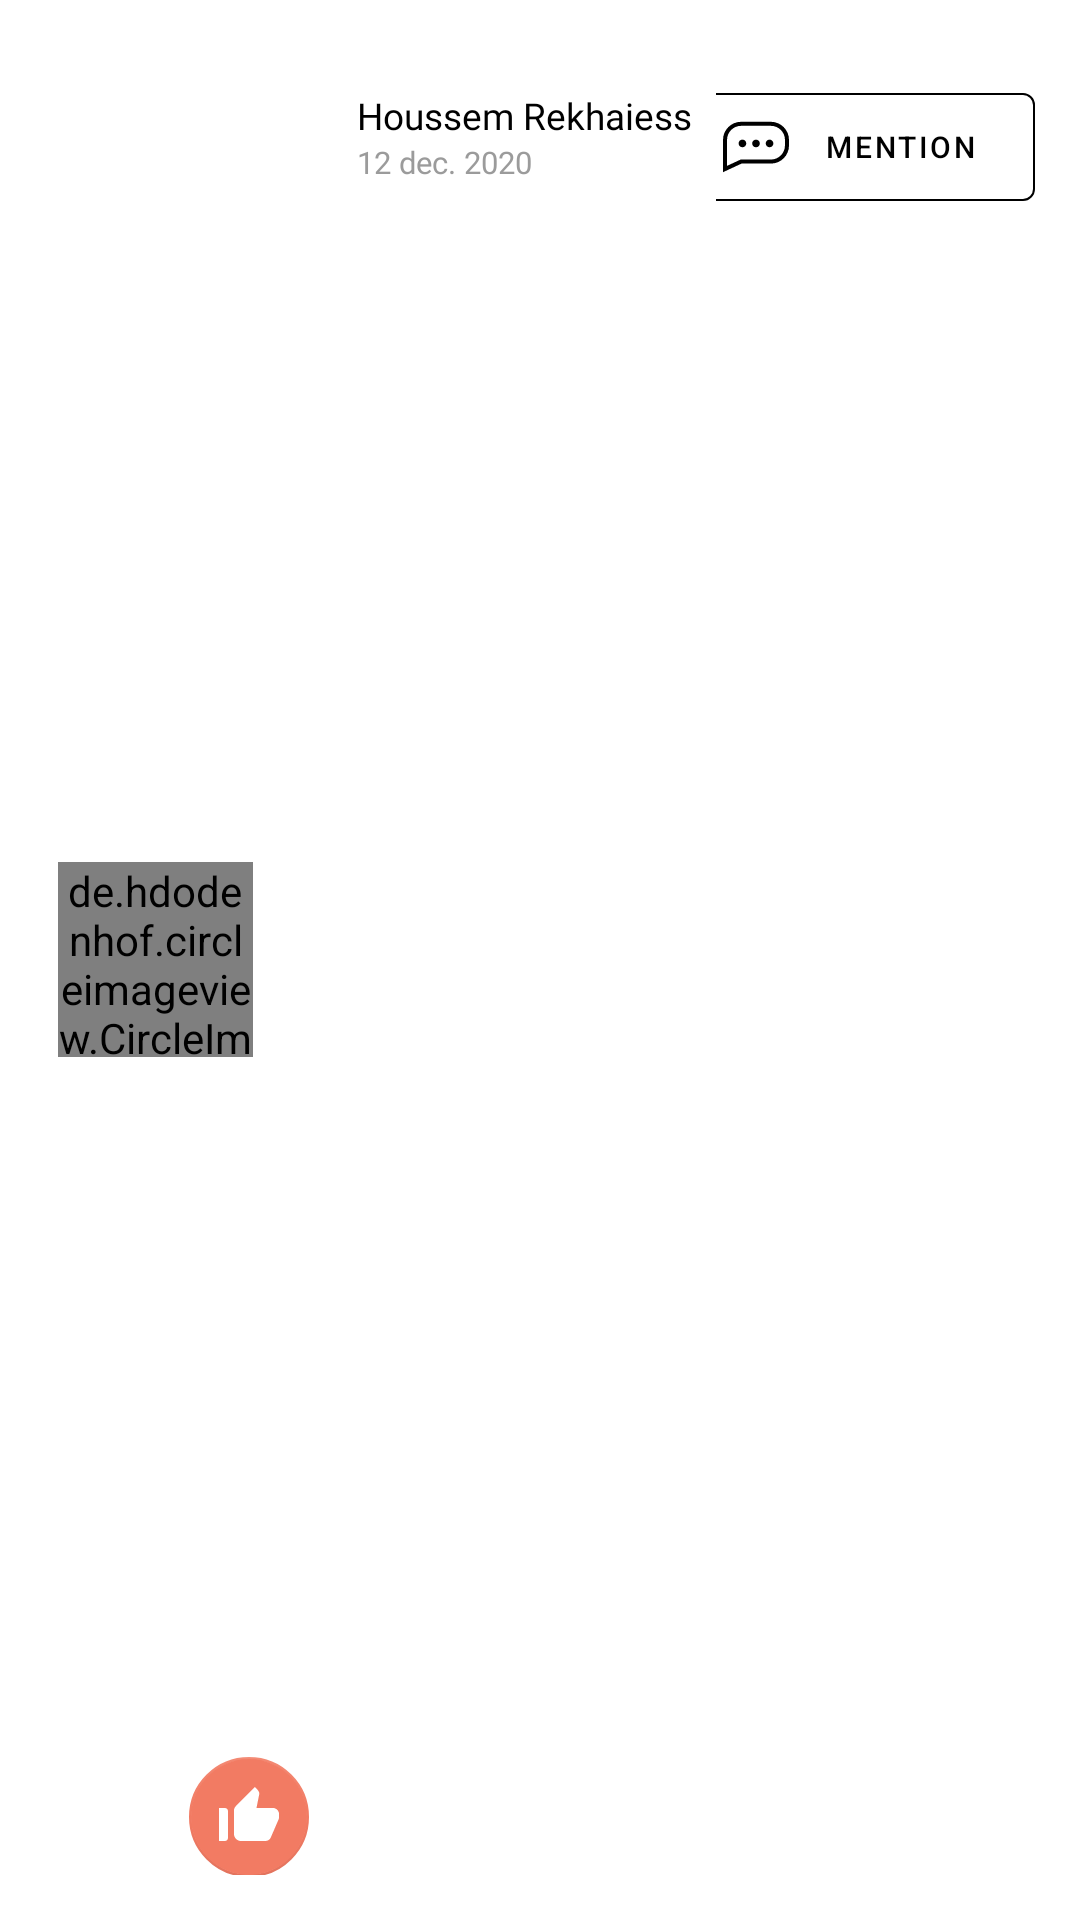

This screen was rendered from an Android layout file. Write that file and the resources it references.
<!-- AndroidManifest.xml: application theme AppTheme -->
<!-- res/layout/like_card.xml -->
<?xml version="1.0" encoding="utf-8"?>
<LinearLayout xmlns:android="http://schemas.android.com/apk/res/android"
    android:layout_width="match_parent"
    android:layout_height="wrap_content"
    android:padding="5dp"
    android:orientation="vertical"
    xmlns:app="http://schemas.android.com/apk/res-auto">


    <LinearLayout
        android:layout_width="match_parent"
        android:layout_height="match_parent"
        android:layout_margin="10dp"
        android:orientation="horizontal">

        <FrameLayout
            android:layout_width="wrap_content"
            android:layout_height="match_parent"
            style="?attr/actionButtonStyle"
            android:clipToPadding="false"
            android:fitsSystemWindows="true"
            android:focusable="true"
            >

            <de.hdodenhof.circleimageview.CircleImageView
                android:id="@+id/likes_userReactorImg"
                android:layout_width="65dp"
                android:layout_height="65dp"
                android:scaleType="centerCrop"
                android:layout_marginRight="15dp"
                android:layout_marginTop="15dp"
                android:layout_marginBottom="15dp"
                android:layout_gravity="center"
                android:background="?android:attr/selectableItemBackground"
                android:src="@drawable/like_icon_badge"
                app:civ_border_color="@color/M_colorPrimary"
                app:civ_border_width="0dp"
                />

            <com.google.android.material.floatingactionbutton.FloatingActionButton
                android:id="@+id/CategoryImg"
                android:layout_width="wrap_content"
                android:layout_height="wrap_content"
                android:layout_marginEnd="-0dp"
                android:layout_marginRight="-0dp"
                android:layout_marginBottom="-5dp"
                app:backgroundTint="@color/M_colorPrimary"
                app:srcCompat="@drawable/like_icon_badge"
                app:tint="@color/M_colorWhite"
                android:layout_gravity="right|end|bottom"
                android:enabled="false"
                android:focusable="true"
                app:fabSize="mini"/>

        </FrameLayout>

        <LinearLayout
            android:layout_width="match_parent"
            android:layout_height="wrap_content"
            android:orientation="horizontal">

            <LinearLayout
                android:layout_width="wrap_content"
                android:layout_height="wrap_content"
                android:layout_marginTop="5dp"
                android:layout_marginRight="5dp"
                android:orientation="vertical">

                <TextView
                    android:id="@+id/userName"
                    android:layout_width="wrap_content"
                    android:layout_height="wrap_content"
                    android:layout_gravity="left"
                    android:layout_marginTop="10dp"
                    android:fontFamily="@font/roboto"
                    android:gravity="left"
                    android:text="Houssem Rekhaiess "
                    android:inputType="textMultiLine"
                    android:background="?android:attr/selectableItemBackground"
                    android:textColor="@color/M_colorBlackDark"
                    android:textSize="6pt" />

                <TextView
                    android:id="@+id/likes_date"
                    android:layout_width="wrap_content"
                    android:layout_height="wrap_content"
                    android:layout_gravity="left"
                    android:fontFamily="@font/roboto_medium"
                    android:gravity="left"
                    android:text="12 dec. 2020"
                    android:textColor="@color/S_colorGray"
                    android:textSize="5pt" />

            </LinearLayout>

            <LinearLayout
                android:layout_width="match_parent"
                android:layout_height="wrap_content"
                android:layout_marginTop="10dp"
                android:orientation="vertical">

                <com.google.android.material.button.MaterialButton
                    android:id="@+id/mentionUser_button"
                    android:layout_width="120dp"
                    android:layout_height="wrap_content"
                    android:gravity="center"
                    style="@style/Widget.MaterialComponents.Button.OutlinedButton"
                    app:strokeColor="@color/M_colorBlackDark"
                    app:strokeWidth="0.5dp"
                    android:textColor="@color/M_colorBlackDark"
                    app:icon="@drawable/comment_buble"
                    app:iconTint="@color/M_colorBlackDark"
                    app:iconPadding="8dp"
                    app:iconGravity="start"
                    app:iconSize="22dp"
                    android:text="Mention"
                    android:textSize="10dp"
                    android:layout_gravity="right"/>

            </LinearLayout>

        </LinearLayout>

    </LinearLayout>

</LinearLayout>
<!-- resources referenced by this layout -->
<resources>
  <color name="M_colorBlackDark">#000000</color>
  <color name="M_colorPrimary">#F27B63</color>
  <color name="M_colorWhite">#FFFFFF</color>
  <color name="S_colorGray">#9B9B9B</color>
  <!-- drawable comment_buble (drawable) -->
  <vector android:autoMirrored="true" android:height="23dp"
      android:viewportHeight="30.333" android:viewportWidth="30.333"
      android:width="23dp" xmlns:android="http://schemas.android.com/apk/res/android">
      <path android:fillColor="#010002" android:pathData="M0,26.75V11.908c0,-4.59 3.735,-8.325 8.325,-8.325h13.681c4.591,0 8.327,3.735 8.327,8.325v2.56c0,4.59 -3.735,8.325 -8.325,8.325H8.518L0,26.75zM8.325,5.439c-3.567,0 -6.469,2.902 -6.469,6.469v11.933l6.253,-2.905h13.899c3.567,0 6.469,-2.902 6.469,-6.469v-2.56c0,-3.567 -2.903,-6.469 -6.471,-6.469H8.325V5.439zM8.937,11.767c0.975,0 1.765,0.79 1.765,1.765s-0.79,1.765 -1.765,1.765s-1.765,-0.79 -1.765,-1.765S7.962,11.767 8.937,11.767zM21.395,11.767c0.975,0 1.765,0.79 1.765,1.765s-0.79,1.765 -1.765,1.765s-1.765,-0.79 -1.765,-1.765S20.42,11.767 21.395,11.767zM15.165,11.767c0.975,0 1.765,0.79 1.765,1.765s-0.79,1.765 -1.765,1.765s-1.765,-0.79 -1.765,-1.765S14.19,11.767 15.165,11.767z"/>
  </vector>
  <!-- drawable like_icon_badge (drawable) -->
  <vector android:autoMirrored="true" android:height="24dp"
      android:tint="#FFFFFF" android:viewportHeight="24"
      android:viewportWidth="24" android:width="24dp" xmlns:android="http://schemas.android.com/apk/res/android">
      <path android:fillColor="@android:color/white" android:pathData="M2,20h2c0.55,0 1,-0.45 1,-1v-9c0,-0.55 -0.45,-1 -1,-1L2,9v11zM21.83,12.88c0.11,-0.25 0.17,-0.52 0.17,-0.8L22,11c0,-1.1 -0.9,-2 -2,-2h-5.5l0.92,-4.65c0.05,-0.22 0.02,-0.46 -0.08,-0.66 -0.23,-0.45 -0.52,-0.86 -0.88,-1.22L14,2 7.59,8.41C7.21,8.79 7,9.3 7,9.83v7.84C7,18.95 8.05,20 9.34,20h8.11c0.7,0 1.36,-0.37 1.72,-0.97l2.66,-6.15z"/>
  </vector>
  <style name="AppTheme" parent="Theme.MaterialComponents.Light.NoActionBar">
          
          <item name="colorPrimary">@color/colorPrimary</item>
          <item name="colorPrimaryDark">@color/colorPrimaryDark</item>
          <item name="colorAccent">@color/colorAccent</item>
      </style>
  <color name="colorPrimary">#6200EE</color>
  <color name="colorPrimaryDark">#3700B3</color>
  <color name="colorAccent">#03DAC5</color>
</resources>
